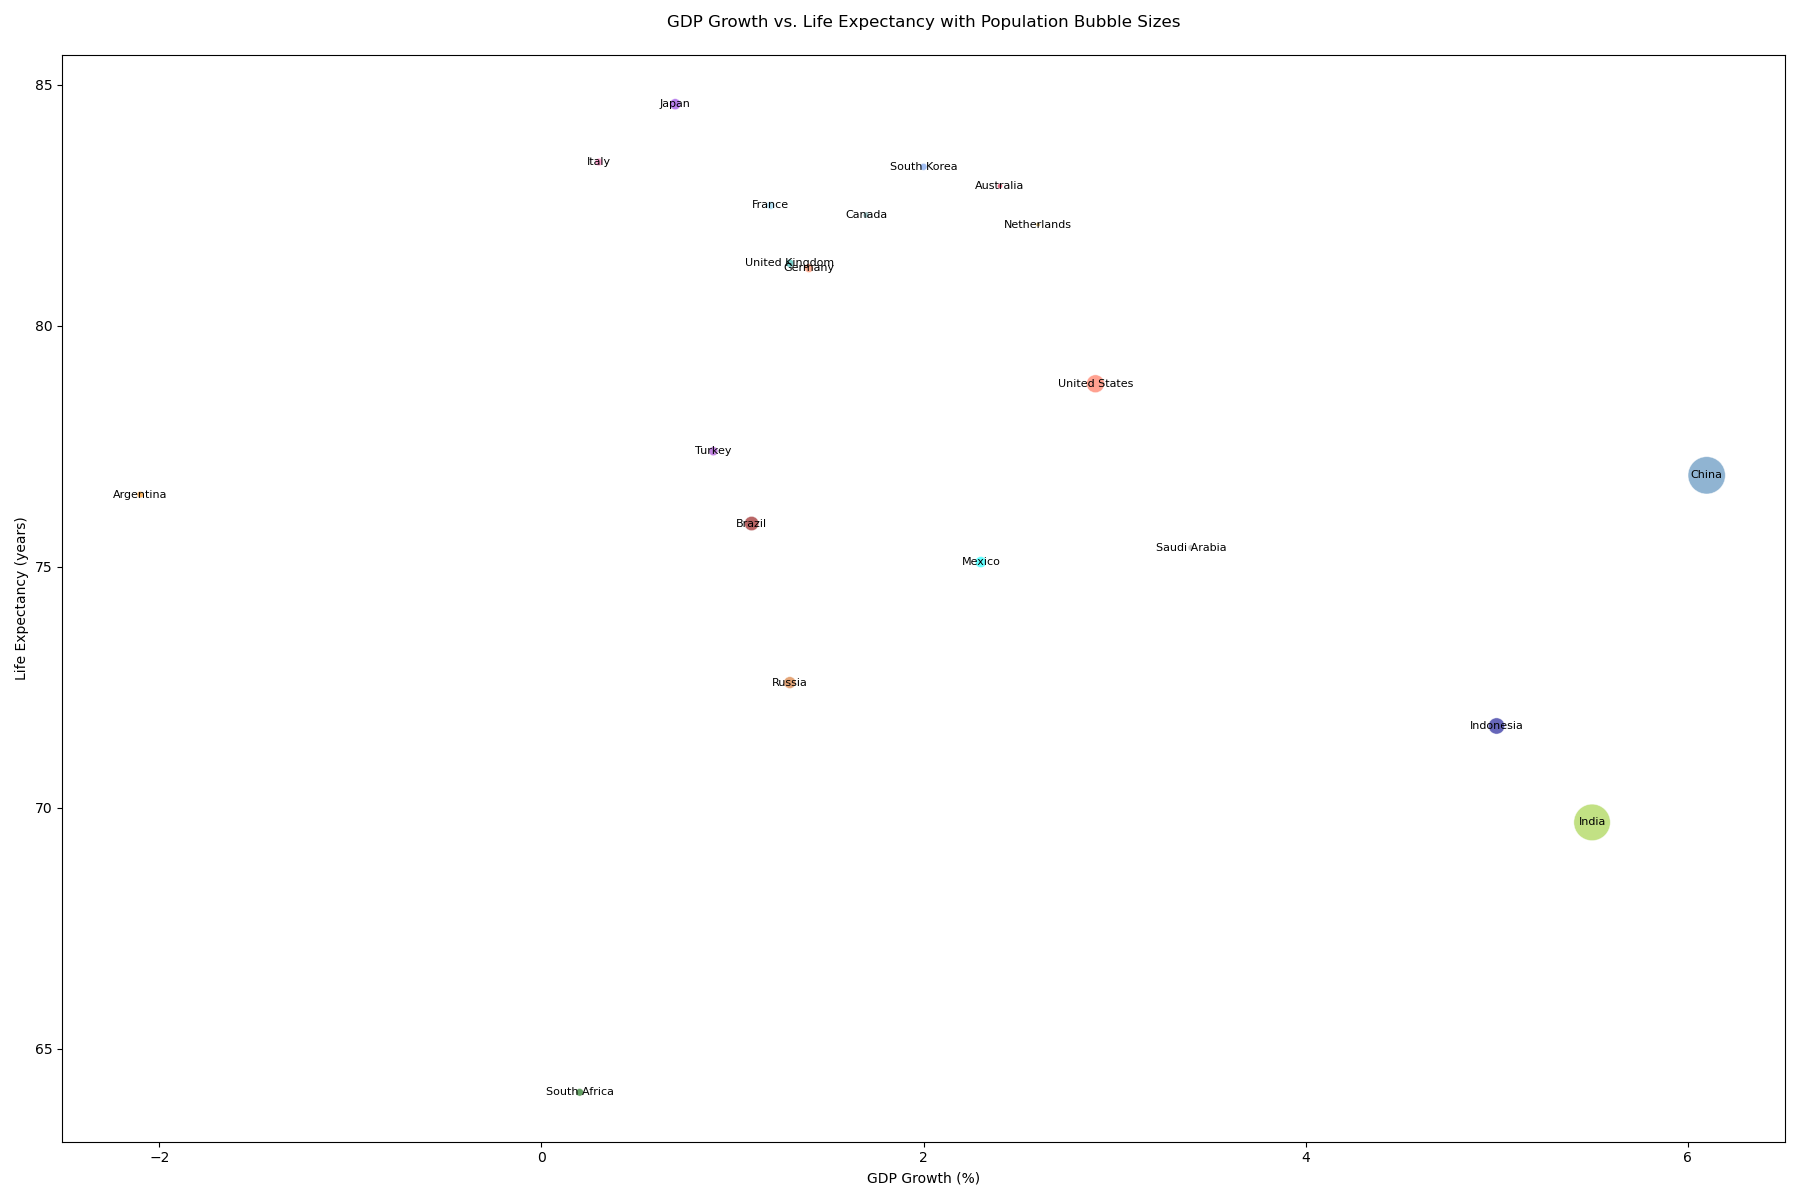

Values plotted in this chart, from the file beside it:
Country, GDP_growth, Life_Expectancy, Population
United States, 2.9, 78.8, 331
China, 6.1, 76.9, 1441
India, 5.5, 69.7, 1380
Japan, 0.7, 84.6, 126
Germany, 1.4, 81.2, 83
United Kingdom, 1.3, 81.3, 67
France, 1.2, 82.5, 65
Brazil, 1.1, 75.9, 213
Italy, 0.3, 83.4, 60
Canada, 1.7, 82.3, 38
Russia, 1.3, 72.6, 146
South Korea, 2.0, 83.3, 52
Australia, 2.4, 82.9, 26
Mexico, 2.3, 75.1, 128
Indonesia, 5.0, 71.7, 273
Netherlands, 2.6, 82.1, 17
Saudi Arabia, 3.4, 75.4, 35
South Africa, 0.2, 64.1, 60
Argentina, -2.1, 76.5, 45
Turkey, 0.9, 77.4, 84
